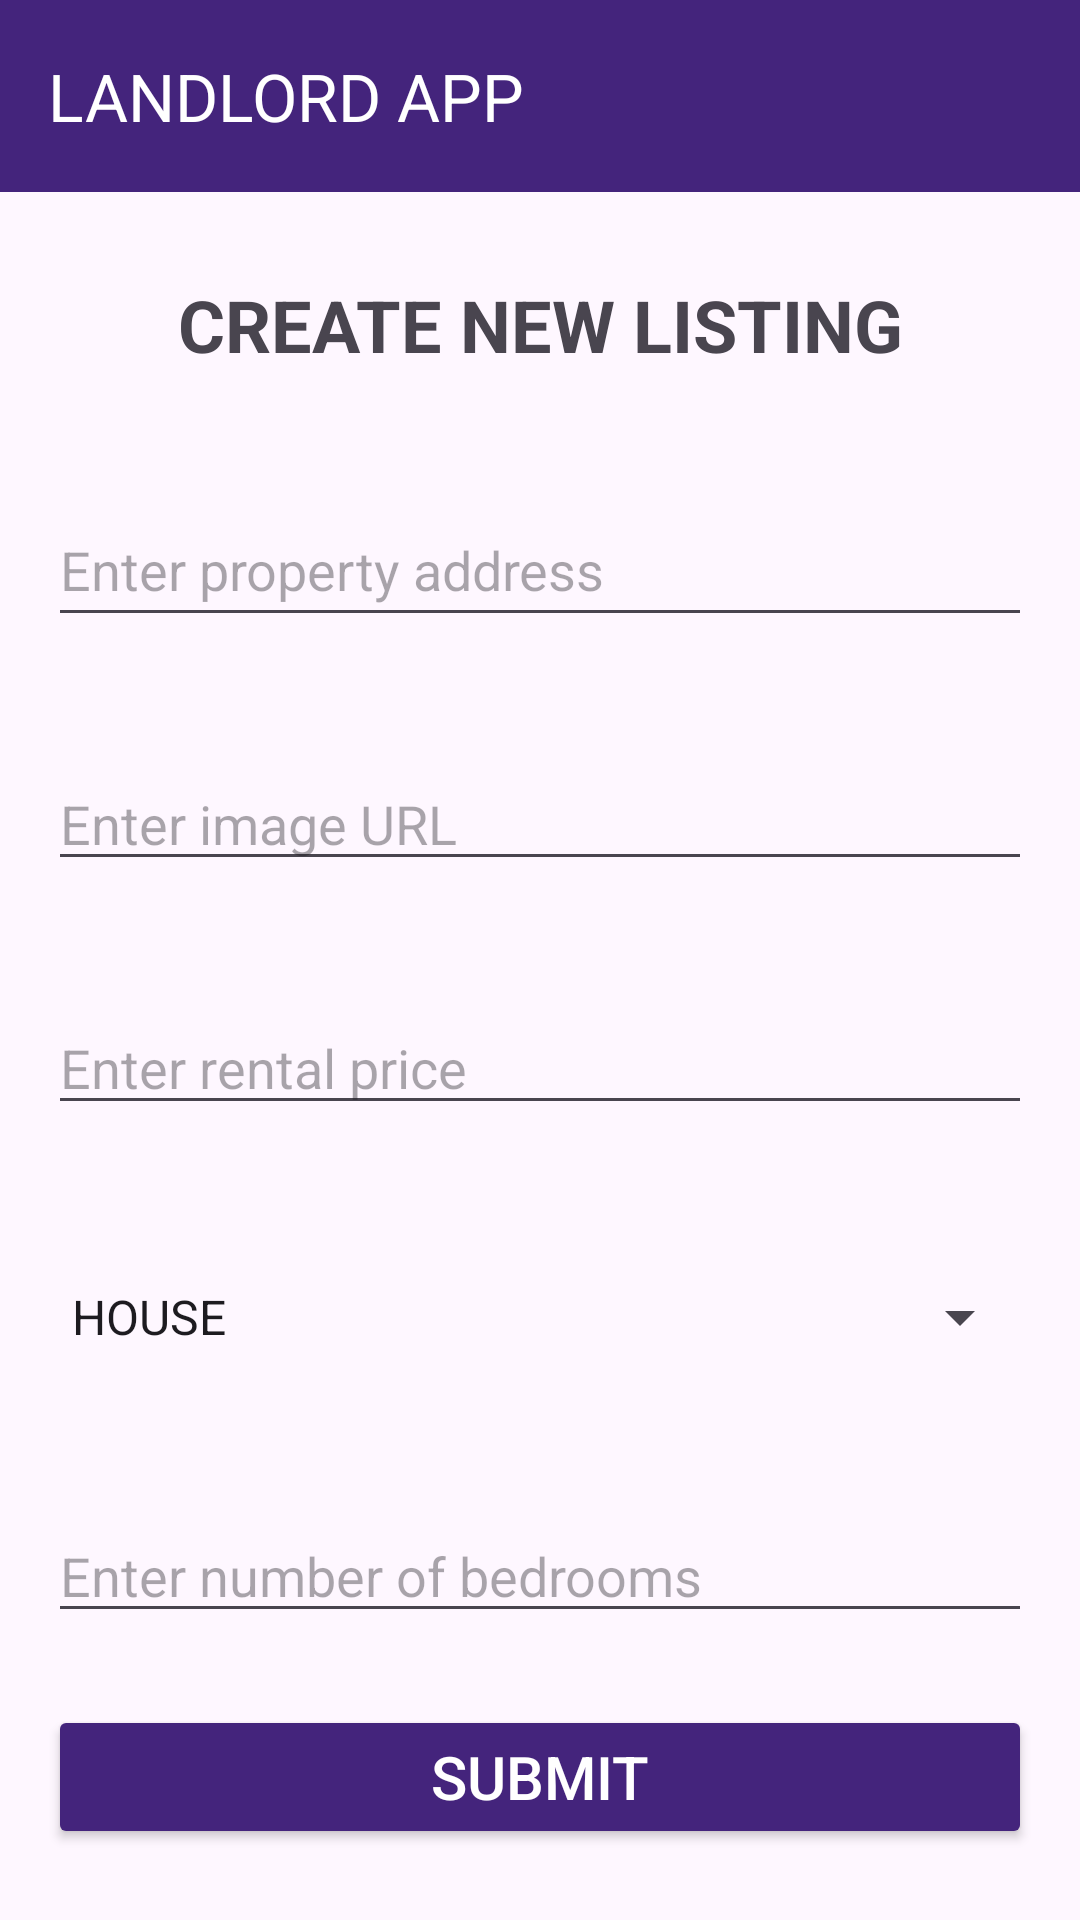

Reconstruct the res/layout file that produces this screen, plus the resources it refers to.
<!-- AndroidManifest.xml: application theme Theme.LANDLORD_G11 -->
<!-- res/layout/activity_create_listings.xml -->
<?xml version="1.0" encoding="utf-8"?>
<androidx.constraintlayout.widget.ConstraintLayout xmlns:android="http://schemas.android.com/apk/res/android"
    xmlns:app="http://schemas.android.com/apk/res-auto"
    xmlns:tools="http://schemas.android.com/tools"
    android:id="@+id/main"
    android:layout_width="match_parent"
    android:layout_height="match_parent"
    tools:context=".CreateListingsActivity">

    <androidx.appcompat.widget.Toolbar
        android:id="@+id/myToolbar"
        android:layout_width="match_parent"
        android:layout_height="?attr/actionBarSize"
        android:background="#44247C"
        android:elevation="4dp"
        android:textColor="#FFFFFF"
        android:theme="@style/ThemeOverlay.AppCompat.Dark.ActionBar"
        app:layout_constraintStart_toStartOf="parent"
        app:layout_constraintTop_toTopOf="parent"
        app:popupTheme="@style/ThemeOverlay.AppCompat.Light"
        app:title="LANDLORD APP" />

    <TextView
        android:id="@+id/tvheadingCreateListings"
        android:layout_width="match_parent"
        android:layout_height="wrap_content"
        android:layout_marginTop="28dp"
        android:text="CREATE NEW LISTING"
        android:textAlignment="center"
        android:textSize="24sp"
        android:textStyle="bold"
        app:layout_constraintTop_toBottomOf="@+id/myToolbar"
        tools:layout_editor_absoluteX="0dp" />

    <EditText
        android:id="@+id/etAddress"
        android:layout_width="0dp"
        android:layout_height="wrap_content"
        android:layout_marginStart="16dp"
        android:layout_marginTop="40dp"
        android:layout_marginEnd="16dp"
        android:ems="10"
        android:hint="Enter property address"
        android:inputType="text"
        android:minHeight="48dp"
        app:layout_constraintEnd_toEndOf="@+id/myToolbar"
        app:layout_constraintHorizontal_bias="0.0"
        app:layout_constraintStart_toStartOf="parent"
        app:layout_constraintTop_toBottomOf="@+id/tvheadingCreateListings" />

    

    <EditText
        android:id="@+id/etImageUrl"
        android:layout_width="0dp"
        android:layout_height="wrap_content"
        android:layout_marginStart="16dp"
        android:layout_marginTop="40dp"
        android:layout_marginEnd="16dp"
        android:hint="Enter image URL"
        android:inputType="text"
        app:layout_constraintEnd_toEndOf="parent"
        app:layout_constraintHorizontal_bias="0.0"
        app:layout_constraintStart_toStartOf="parent"
        app:layout_constraintTop_toBottomOf="@+id/etAddress" />

    <EditText
        android:id="@+id/etRentalPrice"
        android:layout_width="0dp"
        android:layout_height="wrap_content"
        android:layout_marginStart="16dp"
        android:layout_marginTop="40dp"
        android:layout_marginEnd="16dp"
        android:hint="Enter rental price"
        android:inputType="numberDecimal"
        app:layout_constraintEnd_toEndOf="parent"
        app:layout_constraintHorizontal_bias="0.0"
        app:layout_constraintStart_toStartOf="parent"
        app:layout_constraintTop_toBottomOf="@+id/etImageUrl" />

    <Spinner
        android:id="@+id/spRentalType"
        android:layout_width="0dp"
        android:layout_height="wrap_content"
        android:layout_marginStart="16dp"
        android:layout_marginTop="40dp"
        android:layout_marginEnd="16dp"
        android:inputType="text"
        android:minHeight="48dp"
        android:entries="@array/rental_type"
        app:layout_constraintEnd_toEndOf="parent"
        app:layout_constraintHorizontal_bias="0.0"
        app:layout_constraintStart_toStartOf="parent"
        app:layout_constraintTop_toBottomOf="@+id/etRentalPrice"/>

    <EditText
        android:id="@+id/etNumBedrooms"
        android:layout_width="0dp"
        android:layout_height="wrap_content"
        android:layout_marginStart="16dp"
        android:layout_marginTop="40dp"
        android:layout_marginEnd="16dp"
        android:hint="Enter number of bedrooms"
        android:inputType="number"
        app:layout_constraintEnd_toEndOf="parent"
        app:layout_constraintHorizontal_bias="0.0"
        app:layout_constraintStart_toStartOf="parent"
        app:layout_constraintTop_toBottomOf="@+id/spRentalType" />

    <Button
        android:id="@+id/btnSubmit"
        android:layout_width="match_parent"
        android:layout_height="wrap_content"
        android:layout_marginLeft="16dp"
        android:layout_marginTop="24dp"
        android:layout_marginRight="16dp"
        android:backgroundTint="#44247C"
        android:padding="10dp"
        android:text="Submit"
        android:textColor="#FFFFFF"
        android:textSize="20sp"
        app:cornerRadius="0dp"
        app:layout_constraintEnd_toEndOf="parent"
        app:layout_constraintStart_toStartOf="parent"
        app:layout_constraintTop_toBottomOf="@+id/etNumBedrooms" />

    <TextView
        android:id="@+id/tvError"
        android:layout_width="match_parent"
        android:layout_height="wrap_content"
        android:layout_marginLeft="10dp"
        android:layout_marginRight="10dp"
        android:layout_marginBottom="32dp"
        android:background="@color/error_background_color"
        android:padding="8dp"
        android:text="ERROR"
        android:textAlignment="center"
        android:textColor="@color/error_text_color"
        android:textStyle="bold"
        android:visibility="gone"
        app:layout_constraintBottom_toBottomOf="parent"
        app:layout_constraintEnd_toEndOf="parent"
        app:layout_constraintHorizontal_bias="1.0"
        app:layout_constraintStart_toStartOf="parent"
        app:layout_constraintTop_toBottomOf="@+id/btnSubmit"
        app:layout_constraintVertical_bias="0.5" />

</androidx.constraintlayout.widget.ConstraintLayout>
<!-- resources referenced by this layout -->
<resources>
  <string-array name="rental_type">
          <item>HOUSE</item>
          <item>CONDO</item>
          <item>APARTMENT</item>
      </string-array>
  <color name="error_background_color">#FFCDD2</color>
  <color name="error_text_color">#FF0000</color>
  <style name="Theme.LANDLORD_G11" parent="Base.Theme.LANDLORD_G11" />
  <style name="Base.Theme.LANDLORD_G11" parent="Theme.Material3.DayNight.NoActionBar">
          
          
      </style>
</resources>
